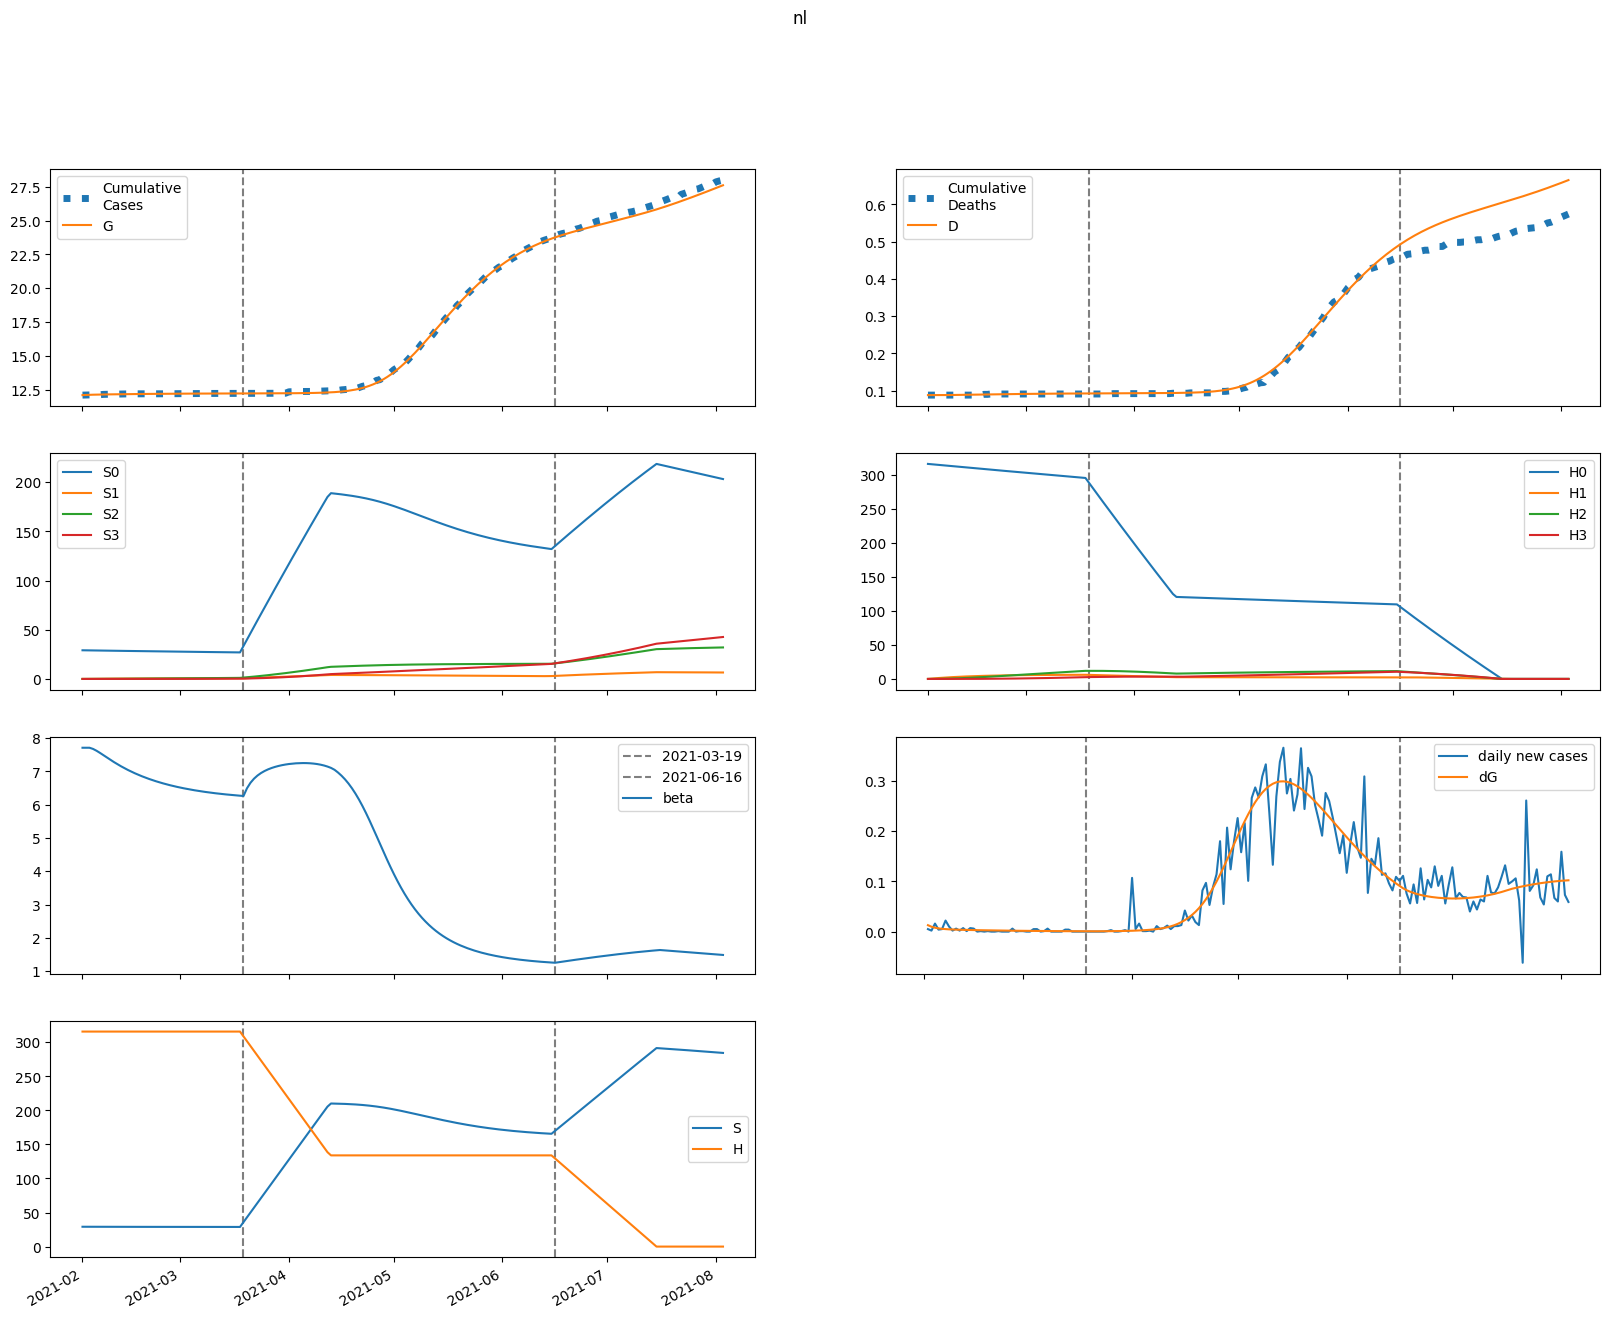

The table this chart was drawn from, first rows:
series, 2021-02-01, 2021-02-02, 2021-02-03, 2021-02-04, 2021-02-05, 2021-02-06, 2021-02-07, 2021-02-08, 2021-02-09, 2021-02-10, 2021-02-11, 2021-02-12, 2021-02-13, 2021-02-14, 2021-02-15, 2021-02-16, 2021-02-17, 2021-02-18, 2021-02-19, 2021-02-20, 2021-02-21, 2021-02-22, 2021-02-23
S, 29134, 29134, 29129, 29120, 29109, 29098, 29086, 29074, 29062, 29051, 29040, 29029, 29019, 29009, 29000, 28991, 28982, 28974, 28967, 28959, 28952, 28945, 28939
E, 202.6, 153.8, 122.4, 101.7, 87.84, 78.23, 71.28, 66.03, 61.85, 58.38, 55.37, 52.68, 50.21, 47.91, 45.75, 43.69, 41.73, 39.85, 38.04, 36.31, 34.65, 33.06, 31.53
I, 0.0, 12.81, 20.23, 24.31, 26.35, 27.14, 27.18, 26.78, 26.12, 25.31, 24.43, 23.51, 22.6, 21.69, 20.8, 19.93, 19.09, 18.28, 17.5, 16.74, 16.01, 15.31, 14.63
A, 0.0, 35.93, 57.59, 70.29, 77.33, 80.82, 82.05, 81.86, 80.77, 79.11, 77.09, 74.85, 72.49, 70.06, 67.6, 65.14, 62.7, 60.29, 57.93, 55.62, 53.36, 51.16, 49.02
IH, 0.0, 0.0, 1.043, 2.505, 4.043, 5.477, 6.723, 7.753, 8.57, 9.189, 9.633, 9.928, 10.1, 10.16, 10.14, 10.05, 9.905, 9.718, 9.497, 9.252, 8.988, 8.711, 8.426
IN, 0.0, 0.0, 1.273, 3.037, 4.869, 6.552, 7.99, 9.157, 10.06, 10.72, 11.18, 11.46, 11.6, 11.61, 11.54, 11.39, 11.18, 10.93, 10.65, 10.35, 10.02, 9.69, 9.351
D, 88.0, 88.0, 88.0, 88.02, 88.06, 88.12, 88.2, 88.31, 88.43, 88.56, 88.71, 88.86, 89.01, 89.17, 89.33, 89.48, 89.64, 89.8, 89.95, 90.1, 90.24, 90.38, 90.52
R, 0.0, 0.0, 5.619, 15.04, 27.01, 40.69, 55.47, 70.91, 86.71, 102.6, 118.5, 134.3, 149.8, 165, 179.8, 194.2, 208.2, 221.7, 234.8, 247.4, 259.6, 271.3, 282.6
G, 12094, 12107, 12117, 12124, 12131, 12136, 12141, 12146, 12150, 12154, 12158, 12161, 12164, 12168, 12171, 12173, 12176, 12179, 12181, 12184, 12186, 12188, 12190
H, 315748, 315748, 315748, 315748, 315748, 315748, 315748, 315748, 315748, 315748, 315748, 315748, 315748, 315748, 315748, 315748, 315748, 315748, 315748, 315748, 315748, 315748, 315748
S0, 29134, 29091, 29041, 28989, 28935, 28880, 28825, 28770, 28715, 28661, 28607, 28554, 28501, 28449, 28397, 28345, 28294, 28244, 28194, 28144, 28095, 28046, 27998
E0, 202.6, 153.8, 122.3, 101.7, 87.77, 78.11, 71.11, 65.8, 61.57, 58.05, 54.99, 52.26, 49.76, 47.43, 45.24, 43.16, 41.18, 39.29, 37.47, 35.74, 34.07, 32.48, 30.95
I0, 0.0, 12.81, 20.23, 24.31, 26.35, 27.14, 27.17, 26.76, 26.08, 25.26, 24.37, 23.44, 22.51, 21.59, 20.69, 19.81, 18.96, 18.14, 17.35, 16.58, 15.84, 15.14, 14.46
A0, 0.0, 35.93, 57.59, 70.29, 77.33, 80.8, 82.02, 81.8, 80.68, 78.98, 76.92, 74.65, 72.24, 69.77, 67.27, 64.77, 62.3, 59.86, 57.46, 55.12, 52.84, 50.62, 48.46
IH0, 0.0, 0.0, 1.043, 2.505, 4.043, 5.477, 6.722, 7.752, 8.567, 9.184, 9.625, 9.917, 10.08, 10.14, 10.12, 10.02, 9.872, 9.68, 9.454, 9.204, 8.935, 8.654, 8.365
IN0, 0.0, 0.0, 1.273, 3.037, 4.869, 6.551, 7.989, 9.155, 10.06, 10.72, 11.17, 11.45, 11.58, 11.59, 11.51, 11.36, 11.15, 10.89, 10.6, 10.29, 9.962, 9.624, 9.28
D0, 88.0, 88.0, 88.0, 88.02, 88.06, 88.12, 88.2, 88.31, 88.43, 88.56, 88.71, 88.86, 89.01, 89.17, 89.33, 89.48, 89.64, 89.79, 89.94, 90.09, 90.23, 90.37, 90.51
R0, 0.0, 0.0, 5.619, 15.04, 27.01, 40.69, 55.46, 70.9, 86.69, 102.6, 118.5, 134.2, 149.7, 164.8, 179.6, 193.9, 207.8, 221.3, 234.3, 246.8, 258.9, 270.5, 281.7
G0, 12094, 12107, 12117, 12124, 12131, 12136, 12141, 12146, 12150, 12154, 12157, 12161, 12164, 12167, 12170, 12173, 12176, 12179, 12181, 12183, 12186, 12188, 12190
H0, 315748, 315275, 314802, 314329, 313858, 313387, 312917, 312448, 311979, 311511, 311044, 310577, 310111, 309646, 309182, 308718, 308255, 307792, 307331, 306870, 306409, 305950, 305491
S1, 0.0, 43.7, 84.2, 121.7, 156.4, 188.6, 218.4, 245.9, 271.4, 295, 316.8, 336.9, 355.6, 372.8, 388.7, 403.4, 417, 429.5, 441.1, 451.8, 461.6, 470.7, 479
E1, 0.0, 0.0, 0.008299, 0.03172, 0.06842, 0.1139, 0.1635, 0.2136, 0.2613, 0.3052, 0.344, 0.3775, 0.4055, 0.4283, 0.446, 0.4593, 0.4684, 0.4738, 0.476, 0.4754, 0.4723, 0.4671, 0.4602
I1, 0.0, 0.0, 0.0, 0.0005249, 0.002436, 0.006323, 0.01238, 0.02049, 0.03029, 0.04134, 0.05317, 0.06532, 0.07739, 0.08905, 0.1, 0.1102, 0.1193, 0.1274, 0.1343, 0.1401, 0.1449, 0.1486, 0.1513
A1, 0.0, 0.0, 0.0, 0.001472, 0.006867, 0.01793, 0.03532, 0.0588, 0.08748, 0.1201, 0.1555, 0.1922, 0.2291, 0.2652, 0.2997, 0.3319, 0.3614, 0.388, 0.4113, 0.4314, 0.4483, 0.4619, 0.4725
IH1, 0.0, 0.0, 0.0, 0.0, 4.271588245306992e-05, 0.0002334, 0.000707, 0.00159, 0.002978, 0.00492, 0.00742, 0.01044, 0.01392, 0.01777, 0.0219, 0.02619, 0.03055, 0.03489, 0.03912, 0.04318, 0.04699, 0.05052, 0.05373
IN1, 0.0, 0.0, 0.0, 0.0, 5.213461152680346e-05, 0.0002841, 0.0008576, 0.001923, 0.003589, 0.005909, 0.008881, 0.01246, 0.01656, 0.02106, 0.02587, 0.03084, 0.03586, 0.04083, 0.04565, 0.05023, 0.05451, 0.05844, 0.06198
D1, 0.0, 0.0, 0.0, 0.0, 0.0, 6.657322320588803e-07, 4.3040531296794624e-06, 1.532264429778953e-05, 4.011047830913892e-05, 8.65246703008005e-05, 0.0001632, 0.0002788, 0.0004416, 0.0006586, 0.0009356, 0.001277, 0.001685, 0.002161, 0.002705, 0.003315, 0.003988, 0.00472, 0.005507
R1, 0.0, 0.0, 0.0, 0.0, 0.0002302, 0.001321, 0.004217, 0.01002, 0.01984, 0.03469, 0.0554, 0.08261, 0.1167, 0.158, 0.2063, 0.2617, 0.3237, 0.392, 0.4661, 0.5455, 0.6295, 0.7176, 0.8091
G1, 0.0, 0.0, 0.0, 0.0005249, 0.002531, 0.006858, 0.01406, 0.0244, 0.03791, 0.05443, 0.07373, 0.09549, 0.1194, 0.145, 0.1721, 0.2003, 0.2294, 0.259, 0.2889, 0.319, 0.3491, 0.379, 0.4085
H1, 0.0, 473.6, 912.7, 1320, 1697, 2047, 2370, 2670, 2948, 3206, 3444, 3665, 3869, 4058, 4232, 4394, 4543, 4681, 4808, 4926, 5034, 5134, 5226
S2, 0.0, 0.0, 3.121, 9.096, 17.68, 28.63, 41.76, 56.84, 73.72, 92.2, 112.2, 133.4, 155.9, 179.4, 203.9, 229.2, 255.2, 281.9, 309.2, 337, 365.2, 393.8, 422.7
E2, 0.0, 0.0, 0.0, 0.0003297, 0.00141, 0.00352, 0.006766, 0.01112, 0.01647, 0.02265, 0.02949, 0.0368, 0.04442, 0.05219, 0.05998, 0.06768, 0.07517, 0.08239, 0.08926, 0.09573, 0.1018, 0.1073, 0.1124
I2, 0.0, 0.0, 0.0, 0.0, 2.085133286945651e-05, 0.0001063, 0.0003097, 0.0006816, 0.001262, 0.002075, 0.003133, 0.004431, 0.005958, 0.00769, 0.009601, 0.01166, 0.01383, 0.01609, 0.01839, 0.02071, 0.02302, 0.0253, 0.02751
A2, 0.0, 0.0, 0.0, 0.0, 5.847528918399873e-05, 0.0002994, 0.0008769, 0.00194, 0.003609, 0.005965, 0.009049, 0.01286, 0.01738, 0.02254, 0.02827, 0.03449, 0.0411, 0.048, 0.05511, 0.06232, 0.06955, 0.07672, 0.08375
IH2, 0.0, 0.0, 0.0, 0.0, 0.0, 1.696960006245049e-06, 1.004657890765286e-05, 3.348243549530479e-05, 8.306791995525261e-05, 0.0001711, 0.0003099, 0.0005104, 0.0007813, 0.001129, 0.001556, 0.002064, 0.00265, 0.00331, 0.004037, 0.004824, 0.005662, 0.00654, 0.007449
IN2, 0.0, 0.0, 0.0, 0.0, 0.0, 2.0711348009562045e-06, 1.222840469572334e-05, 4.0640379950352184e-05, 0.0001005, 0.0002066, 0.000373, 0.0006126, 0.0009352, 0.001347, 0.001853, 0.002451, 0.003139, 0.00391, 0.004758, 0.005671, 0.00664, 0.007652, 0.008697
D2, 0.0, 0.0, 0.0, 0.0, 0.0, 0.0, 2.644732843605287e-08, 1.830244846752008e-07, 7.048523209968818e-07, 1.9994759735705005e-06, 4.6668231109842905e-06, 9.497402163949258e-06, 1.7452152265927428e-05, 2.9629090699297862e-05, 4.7222085721230207e-05, 7.14764360159401e-05, 0.0001036, 0.0001449, 0.0001965, 0.0002595, 0.0003346, 0.0004229, 0.0005248
R2, 0.0, 0.0, 0.0, 0.0, 0.0, 9.145351266563527e-06, 5.6643017214421816e-05, 0.0001977, 0.0005143, 0.001111, 0.002111, 0.003648, 0.005859, 0.008881, 0.01285, 0.01787, 0.02407, 0.03152, 0.04031, 0.05049, 0.06209, 0.07515, 0.08967
G2, 0.0, 0.0, 0.0, 0.0, 2.085133286945651e-05, 0.00011, 0.0003326, 0.0007605, 0.001464, 0.002505, 0.003938, 0.005803, 0.00813, 0.01094, 0.01424, 0.01803, 0.02231, 0.02707, 0.03228, 0.03792, 0.04398, 0.05041, 0.0572
H2, 0.0, 0.0, 33.83, 98.62, 191.7, 310.6, 453.1, 617, 800.4, 1002, 1219, 1450, 1695, 1951, 2217, 2493, 2777, 3069, 3367, 3670, 3978, 4290, 4606
S3, 0.0, 0.0, 0.0, 0.03715, 0.1454, 0.3558, 0.6966, 1.194, 1.87, 2.747, 3.845, 5.179, 6.767, 8.622, 10.76, 13.18, 15.91, 18.95, 22.3, 25.98, 29.99, 34.34, 39.02
E3, 0.0, 0.0, 0.0, 0.0, 2.706626314447232e-06, 1.3568275333232408e-05, 3.936651111136183e-05, 8.692562143992759e-05, 0.0001623, 0.0002703, 0.0004145, 0.0005969, 0.0008187, 0.00108, 0.001379, 0.001714, 0.002083, 0.002484, 0.002911, 0.003362, 0.003834, 0.004321, 0.00482
I3, 0.0, 0.0, 0.0, 0.0, 0.0, 1.7117350396728642e-07, 9.983304210623966e-07, 3.3075517751068917e-06, 8.207219726811173e-06, 1.6987486117812916e-05, 3.101165007293728e-05, 5.161828754190894e-05, 8.004225224453047e-05, 0.0001174, 0.0001644, 0.0002219, 0.0002902, 0.0003695, 0.0004598, 0.0005608, 0.0006721, 0.0007931, 0.0009231
A3, 0.0, 0.0, 0.0, 0.0, 0.0, 4.800374253191001e-07, 2.8113811787530415e-06, 9.353591622542553e-06, 2.3307532230115986e-05, 4.8444929826603204e-05, 8.880659243009405e-05, 0.0001484, 0.0002311, 0.0003401, 0.0004784, 0.0006482, 0.0008508, 0.001087, 0.001358, 0.001662, 0.001998, 0.002366, 0.002762
IH3, 0.0, 0.0, 0.0, 0.0, 0.0, 0.0, 1.3930744484291784e-08, 9.272970825628833e-08, 3.4560950426340976e-07, 9.527882571671685e-07, 2.167800438927317e-06, 4.310561376010455e-06, 7.753685900546292e-06, 1.2904782845006753e-05, 2.0187112619277424e-05, 3.002045946353697e-05, 4.280352284637869e-05, 5.8898657401476054e-05, 7.861941273680189e-05, 0.0001022, 0.0001299, 0.0001618, 0.0001979
IN3, 0.0, 0.0, 0.0, 0.0, 0.0, 0.0, 1.7002433527286663e-08, 1.1290202265207406e-07, 4.197677344537208e-07, 1.1544150382565083e-06, 2.6201956987554888e-06, 5.1976547430446895e-06, 9.327259267443161e-06, 1.5487595183431738e-05, 2.4171951943987822e-05, 3.5865513296445695e-05, 5.102467590991276e-05, 7.005942569255426e-05, 9.331923968735809e-05, 0.0001211, 0.0001536, 0.0001908, 0.000233
D3, 0.0, 0.0, 0.0, 0.0, 0.0, 0.0, 0.0, 2.171123499545773e-10, 1.66231615028461e-09, 7.0486823794459875e-09, 2.1898003444515155e-08, 5.5683437385880087e-08, 1.2286406158183415e-07, 2.43706200964657e-07, 4.448288137792276e-07, 7.594474233238303e-07, 1.2273199414217742e-06, 1.894418059687502e-06, 2.812360810846513e-06, 4.03765393646396e-06, 5.630781305368209e-06, 7.65519406095898e-06, 1.017624043874337e-05
R3, 0.0, 0.0, 0.0, 0.0, 0.0, 0.0, 7.50763431340369e-08, 5.202625552988726e-07, 2.019659830325932e-06, 5.800818655319986e-06, 1.3751660823467406e-05, 2.84909173901564e-05, 5.3391952489790576e-05, 9.256472646450566e-05, 0.0001508, 0.0002335, 0.0003466, 0.0004963, 0.0006892, 0.0009321, 0.001232, 0.001594, 0.002027
G3, 0.0, 0.0, 0.0, 0.0, 0.0, 1.7117350396728642e-07, 1.0292635990739752e-06, 3.518895658708741e-06, 9.016279293451484e-06, 1.9279692216512927e-05, 3.6373705884779514e-05, 6.258453366303107e-05, 0.0001003, 0.0001521, 0.0002204, 0.0003076, 0.000416, 0.0005478, 0.0007048, 0.0008889, 0.001102, 0.001344, 0.001617
H3, 0.0, 0.0, 0.0, 0.4027, 1.577, 3.859, 7.557, 12.95, 20.3, 29.83, 41.75, 56.26, 73.52, 93.69, 116.9, 143.3, 173, 206.1, 242.6, 282.7, 326.4, 373.7, 424.8
beta, 7.709, 7.709, 7.709, 7.674, 7.619, 7.554, 7.484, 7.414, 7.345, 7.278, 7.214, 7.153, 7.095, 7.041, 6.989, 6.941, 6.895, 6.852, 6.811, 6.773, 6.737, 6.703, 6.67
